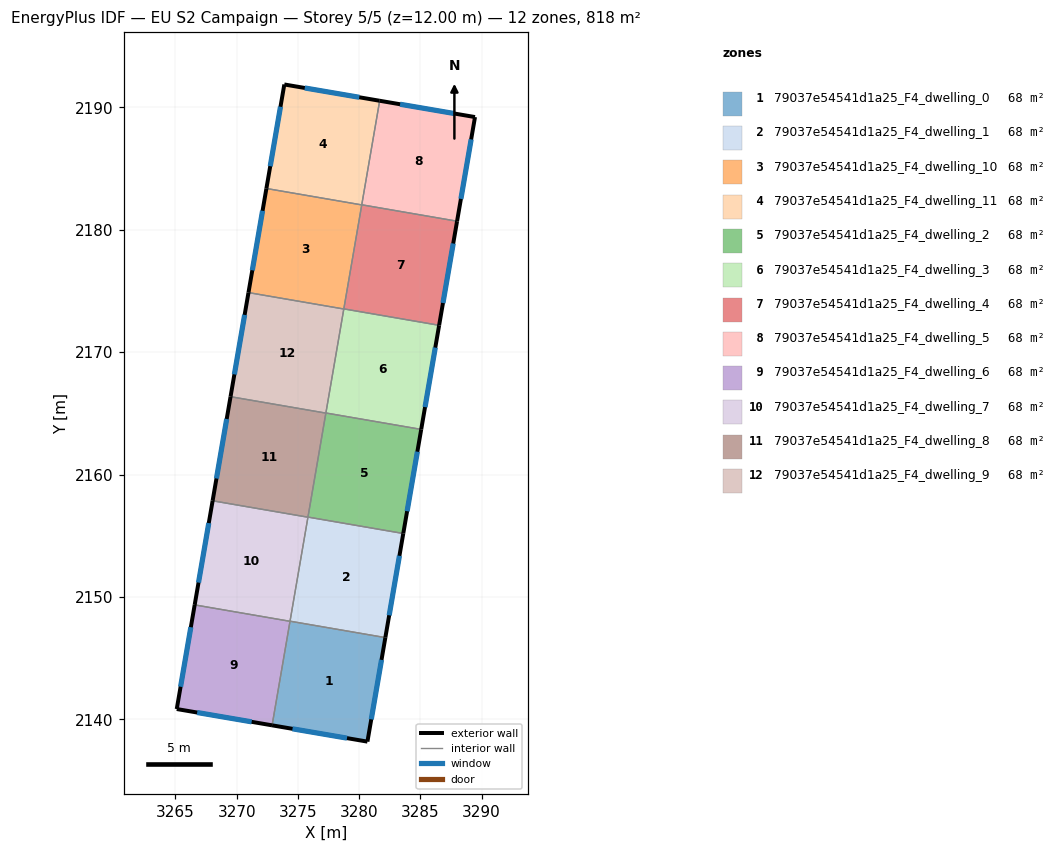
=== STOREY PLAN SPEC (per zone: floor XY polygon, exterior-wall plan segments, windows/doors) ===
zone 1: 79037e54541d1a25_F4_dwelling_0  (68.2 m²)
  floor: (3282.15, 2146.68) (3280.68, 2138.18) (3272.90, 2139.51) (3274.36, 2148.02)
  exterior wall: (3280.68, 2138.18) – (3282.15, 2146.68)  [8.6 m]
    window: (3281.00, 2140.00) – (3281.83, 2144.86)  [8.5 m²]
  exterior wall: (3272.90, 2139.51) – (3280.68, 2138.18)  [7.9 m]
    window: (3274.56, 2139.23) – (3279.01, 2138.47)  [7.7 m²]
  interior walls: 3
zone 2: 79037e54541d1a25_F4_dwelling_1  (68.2 m²)
  floor: (3283.61, 2155.18) (3282.15, 2146.68) (3274.36, 2148.02) (3275.83, 2156.53)
  exterior wall: (3282.15, 2146.68) – (3283.61, 2155.18)  [8.6 m]
    window: (3282.46, 2148.50) – (3283.30, 2153.36)  [8.5 m²]
  interior walls: 4
zone 3: 79037e54541d1a25_F4_dwelling_10  (68.2 m²)
  floor: (3280.22, 2182.02) (3278.75, 2173.52) (3270.97, 2174.86) (3272.43, 2183.37)
  exterior wall: (3272.43, 2183.37) – (3270.97, 2174.86)  [8.6 m]
    window: (3272.12, 2181.54) – (3271.28, 2176.68)  [8.5 m²]
  interior walls: 4
zone 4: 79037e54541d1a25_F4_dwelling_11  (68.2 m²)
  floor: (3281.68, 2190.53) (3280.22, 2182.02) (3272.43, 2183.37) (3273.89, 2191.86)
  exterior wall: (3281.68, 2190.53) – (3273.89, 2191.86)  [7.9 m]
    window: (3280.01, 2190.82) – (3275.56, 2191.58)  [7.7 m²]
  exterior wall: (3273.89, 2191.86) – (3272.43, 2183.37)  [8.6 m]
    window: (3273.58, 2190.04) – (3272.74, 2185.18)  [8.5 m²]
  interior walls: 3
zone 5: 79037e54541d1a25_F4_dwelling_2  (68.2 m²)
  floor: (3285.08, 2163.69) (3283.61, 2155.18) (3275.83, 2156.53) (3277.29, 2165.03)
  exterior wall: (3283.61, 2155.18) – (3285.08, 2163.69)  [8.6 m]
    window: (3283.92, 2157.01) – (3284.76, 2161.87)  [8.5 m²]
  interior walls: 4
zone 6: 79037e54541d1a25_F4_dwelling_3  (68.2 m²)
  floor: (3286.54, 2172.19) (3285.08, 2163.69) (3277.29, 2165.03) (3278.75, 2173.53)
  exterior wall: (3285.08, 2163.69) – (3286.54, 2172.19)  [8.6 m]
    window: (3285.39, 2165.51) – (3286.23, 2170.37)  [8.5 m²]
  interior walls: 4
zone 7: 79037e54541d1a25_F4_dwelling_4  (68.2 m²)
  floor: (3288.00, 2180.69) (3286.54, 2172.19) (3278.75, 2173.53) (3280.22, 2182.03)
  exterior wall: (3286.54, 2172.19) – (3288.00, 2180.69)  [8.6 m]
    window: (3286.85, 2174.01) – (3287.69, 2178.87)  [8.5 m²]
  interior walls: 4
zone 8: 79037e54541d1a25_F4_dwelling_5  (68.2 m²)
  floor: (3289.47, 2189.20) (3288.00, 2180.69) (3280.22, 2182.03) (3281.68, 2190.53)
  exterior wall: (3289.47, 2189.20) – (3281.68, 2190.53)  [7.9 m]
    window: (3287.80, 2189.49) – (3283.35, 2190.25)  [7.7 m²]
  exterior wall: (3288.00, 2180.69) – (3289.47, 2189.20)  [8.6 m]
    window: (3288.32, 2182.52) – (3289.16, 2187.38)  [8.5 m²]
  interior walls: 2
zone 9: 79037e54541d1a25_F4_dwelling_6  (68.2 m²)
  floor: (3274.36, 2148.01) (3272.90, 2139.51) (3265.11, 2140.85) (3266.57, 2149.35)
  exterior wall: (3265.11, 2140.85) – (3272.90, 2139.51)  [7.9 m]
    window: (3266.78, 2140.56) – (3271.23, 2139.80)  [7.7 m²]
  exterior wall: (3266.57, 2149.35) – (3265.11, 2140.85)  [8.6 m]
    window: (3266.26, 2147.53) – (3265.42, 2142.67)  [8.5 m²]
  interior walls: 2
zone 10: 79037e54541d1a25_F4_dwelling_7  (68.2 m²)
  floor: (3275.82, 2156.51) (3274.36, 2148.01) (3266.57, 2149.35) (3268.04, 2157.86)
  exterior wall: (3268.04, 2157.86) – (3266.57, 2149.35)  [8.6 m]
    window: (3267.72, 2156.03) – (3266.89, 2151.17)  [8.5 m²]
  interior walls: 4
zone 11: 79037e54541d1a25_F4_dwelling_8  (68.2 m²)
  floor: (3277.29, 2165.02) (3275.82, 2156.51) (3268.04, 2157.86) (3269.50, 2166.36)
  exterior wall: (3269.50, 2166.36) – (3268.04, 2157.86)  [8.6 m]
    window: (3269.19, 2164.54) – (3268.35, 2159.68)  [8.5 m²]
  interior walls: 4
zone 12: 79037e54541d1a25_F4_dwelling_9  (68.2 m²)
  floor: (3278.75, 2173.52) (3277.29, 2165.02) (3269.50, 2166.36) (3270.97, 2174.86)
  exterior wall: (3270.97, 2174.86) – (3269.50, 2166.36)  [8.6 m]
    window: (3270.65, 2173.04) – (3269.81, 2168.18)  [8.5 m²]
  interior walls: 4

=== DERIVED (storey summary) ===
Building: EU S2 Campaign
Storey: 5 of 5  (floor level z = 12.00 m)
Storey gross floor area: 818.0 m²
Zones on this storey: 12
  - 79037e54541d1a25_F4_dwelling_0: floor 68.2 m²; exterior wall 16.5 m (49.6 m²); 2 window(s) 16.2 m²; WWR 32.7%
  - 79037e54541d1a25_F4_dwelling_1: floor 68.2 m²; exterior wall 8.6 m (25.9 m²); 1 window(s) 8.5 m²; WWR 32.7%
  - 79037e54541d1a25_F4_dwelling_10: floor 68.2 m²; exterior wall 8.6 m (25.9 m²); 1 window(s) 8.5 m²; WWR 32.7%
  - 79037e54541d1a25_F4_dwelling_11: floor 68.2 m²; exterior wall 16.5 m (49.6 m²); 2 window(s) 16.2 m²; WWR 32.7%
  - 79037e54541d1a25_F4_dwelling_2: floor 68.2 m²; exterior wall 8.6 m (25.9 m²); 1 window(s) 8.5 m²; WWR 32.7%
  - 79037e54541d1a25_F4_dwelling_3: floor 68.2 m²; exterior wall 8.6 m (25.9 m²); 1 window(s) 8.5 m²; WWR 32.7%
  - 79037e54541d1a25_F4_dwelling_4: floor 68.2 m²; exterior wall 8.6 m (25.9 m²); 1 window(s) 8.5 m²; WWR 32.7%
  - 79037e54541d1a25_F4_dwelling_5: floor 68.2 m²; exterior wall 16.5 m (49.6 m²); 2 window(s) 16.2 m²; WWR 32.7%
  - 79037e54541d1a25_F4_dwelling_6: floor 68.2 m²; exterior wall 16.5 m (49.6 m²); 2 window(s) 16.2 m²; WWR 32.7%
  - 79037e54541d1a25_F4_dwelling_7: floor 68.2 m²; exterior wall 8.6 m (25.9 m²); 1 window(s) 8.5 m²; WWR 32.7%
  - 79037e54541d1a25_F4_dwelling_8: floor 68.2 m²; exterior wall 8.6 m (25.9 m²); 1 window(s) 8.5 m²; WWR 32.7%
  - 79037e54541d1a25_F4_dwelling_9: floor 68.2 m²; exterior wall 8.6 m (25.9 m²); 1 window(s) 8.5 m²; WWR 32.7%
Zone adjacency (shared interzone walls):
  - 79037e54541d1a25_F4_dwelling_0 ↔ 79037e54541d1a25_F4_dwelling_1
  - 79037e54541d1a25_F4_dwelling_0 ↔ 79037e54541d1a25_F4_dwelling_6
  - 79037e54541d1a25_F4_dwelling_0 ↔ 79037e54541d1a25_F4_dwelling_7
  - 79037e54541d1a25_F4_dwelling_1 ↔ 79037e54541d1a25_F4_dwelling_2
  - 79037e54541d1a25_F4_dwelling_1 ↔ 79037e54541d1a25_F4_dwelling_7
  - 79037e54541d1a25_F4_dwelling_1 ↔ 79037e54541d1a25_F4_dwelling_8
  - 79037e54541d1a25_F4_dwelling_10 ↔ 79037e54541d1a25_F4_dwelling_11
  - 79037e54541d1a25_F4_dwelling_10 ↔ 79037e54541d1a25_F4_dwelling_3
  - 79037e54541d1a25_F4_dwelling_10 ↔ 79037e54541d1a25_F4_dwelling_4
  - 79037e54541d1a25_F4_dwelling_10 ↔ 79037e54541d1a25_F4_dwelling_9
  - 79037e54541d1a25_F4_dwelling_11 ↔ 79037e54541d1a25_F4_dwelling_4
  - 79037e54541d1a25_F4_dwelling_11 ↔ 79037e54541d1a25_F4_dwelling_5
  - 79037e54541d1a25_F4_dwelling_2 ↔ 79037e54541d1a25_F4_dwelling_3
  - 79037e54541d1a25_F4_dwelling_2 ↔ 79037e54541d1a25_F4_dwelling_8
  - 79037e54541d1a25_F4_dwelling_2 ↔ 79037e54541d1a25_F4_dwelling_9
  - 79037e54541d1a25_F4_dwelling_3 ↔ 79037e54541d1a25_F4_dwelling_4
  - 79037e54541d1a25_F4_dwelling_3 ↔ 79037e54541d1a25_F4_dwelling_9
  - 79037e54541d1a25_F4_dwelling_4 ↔ 79037e54541d1a25_F4_dwelling_5
  - 79037e54541d1a25_F4_dwelling_6 ↔ 79037e54541d1a25_F4_dwelling_7
  - 79037e54541d1a25_F4_dwelling_7 ↔ 79037e54541d1a25_F4_dwelling_8
  - 79037e54541d1a25_F4_dwelling_8 ↔ 79037e54541d1a25_F4_dwelling_9